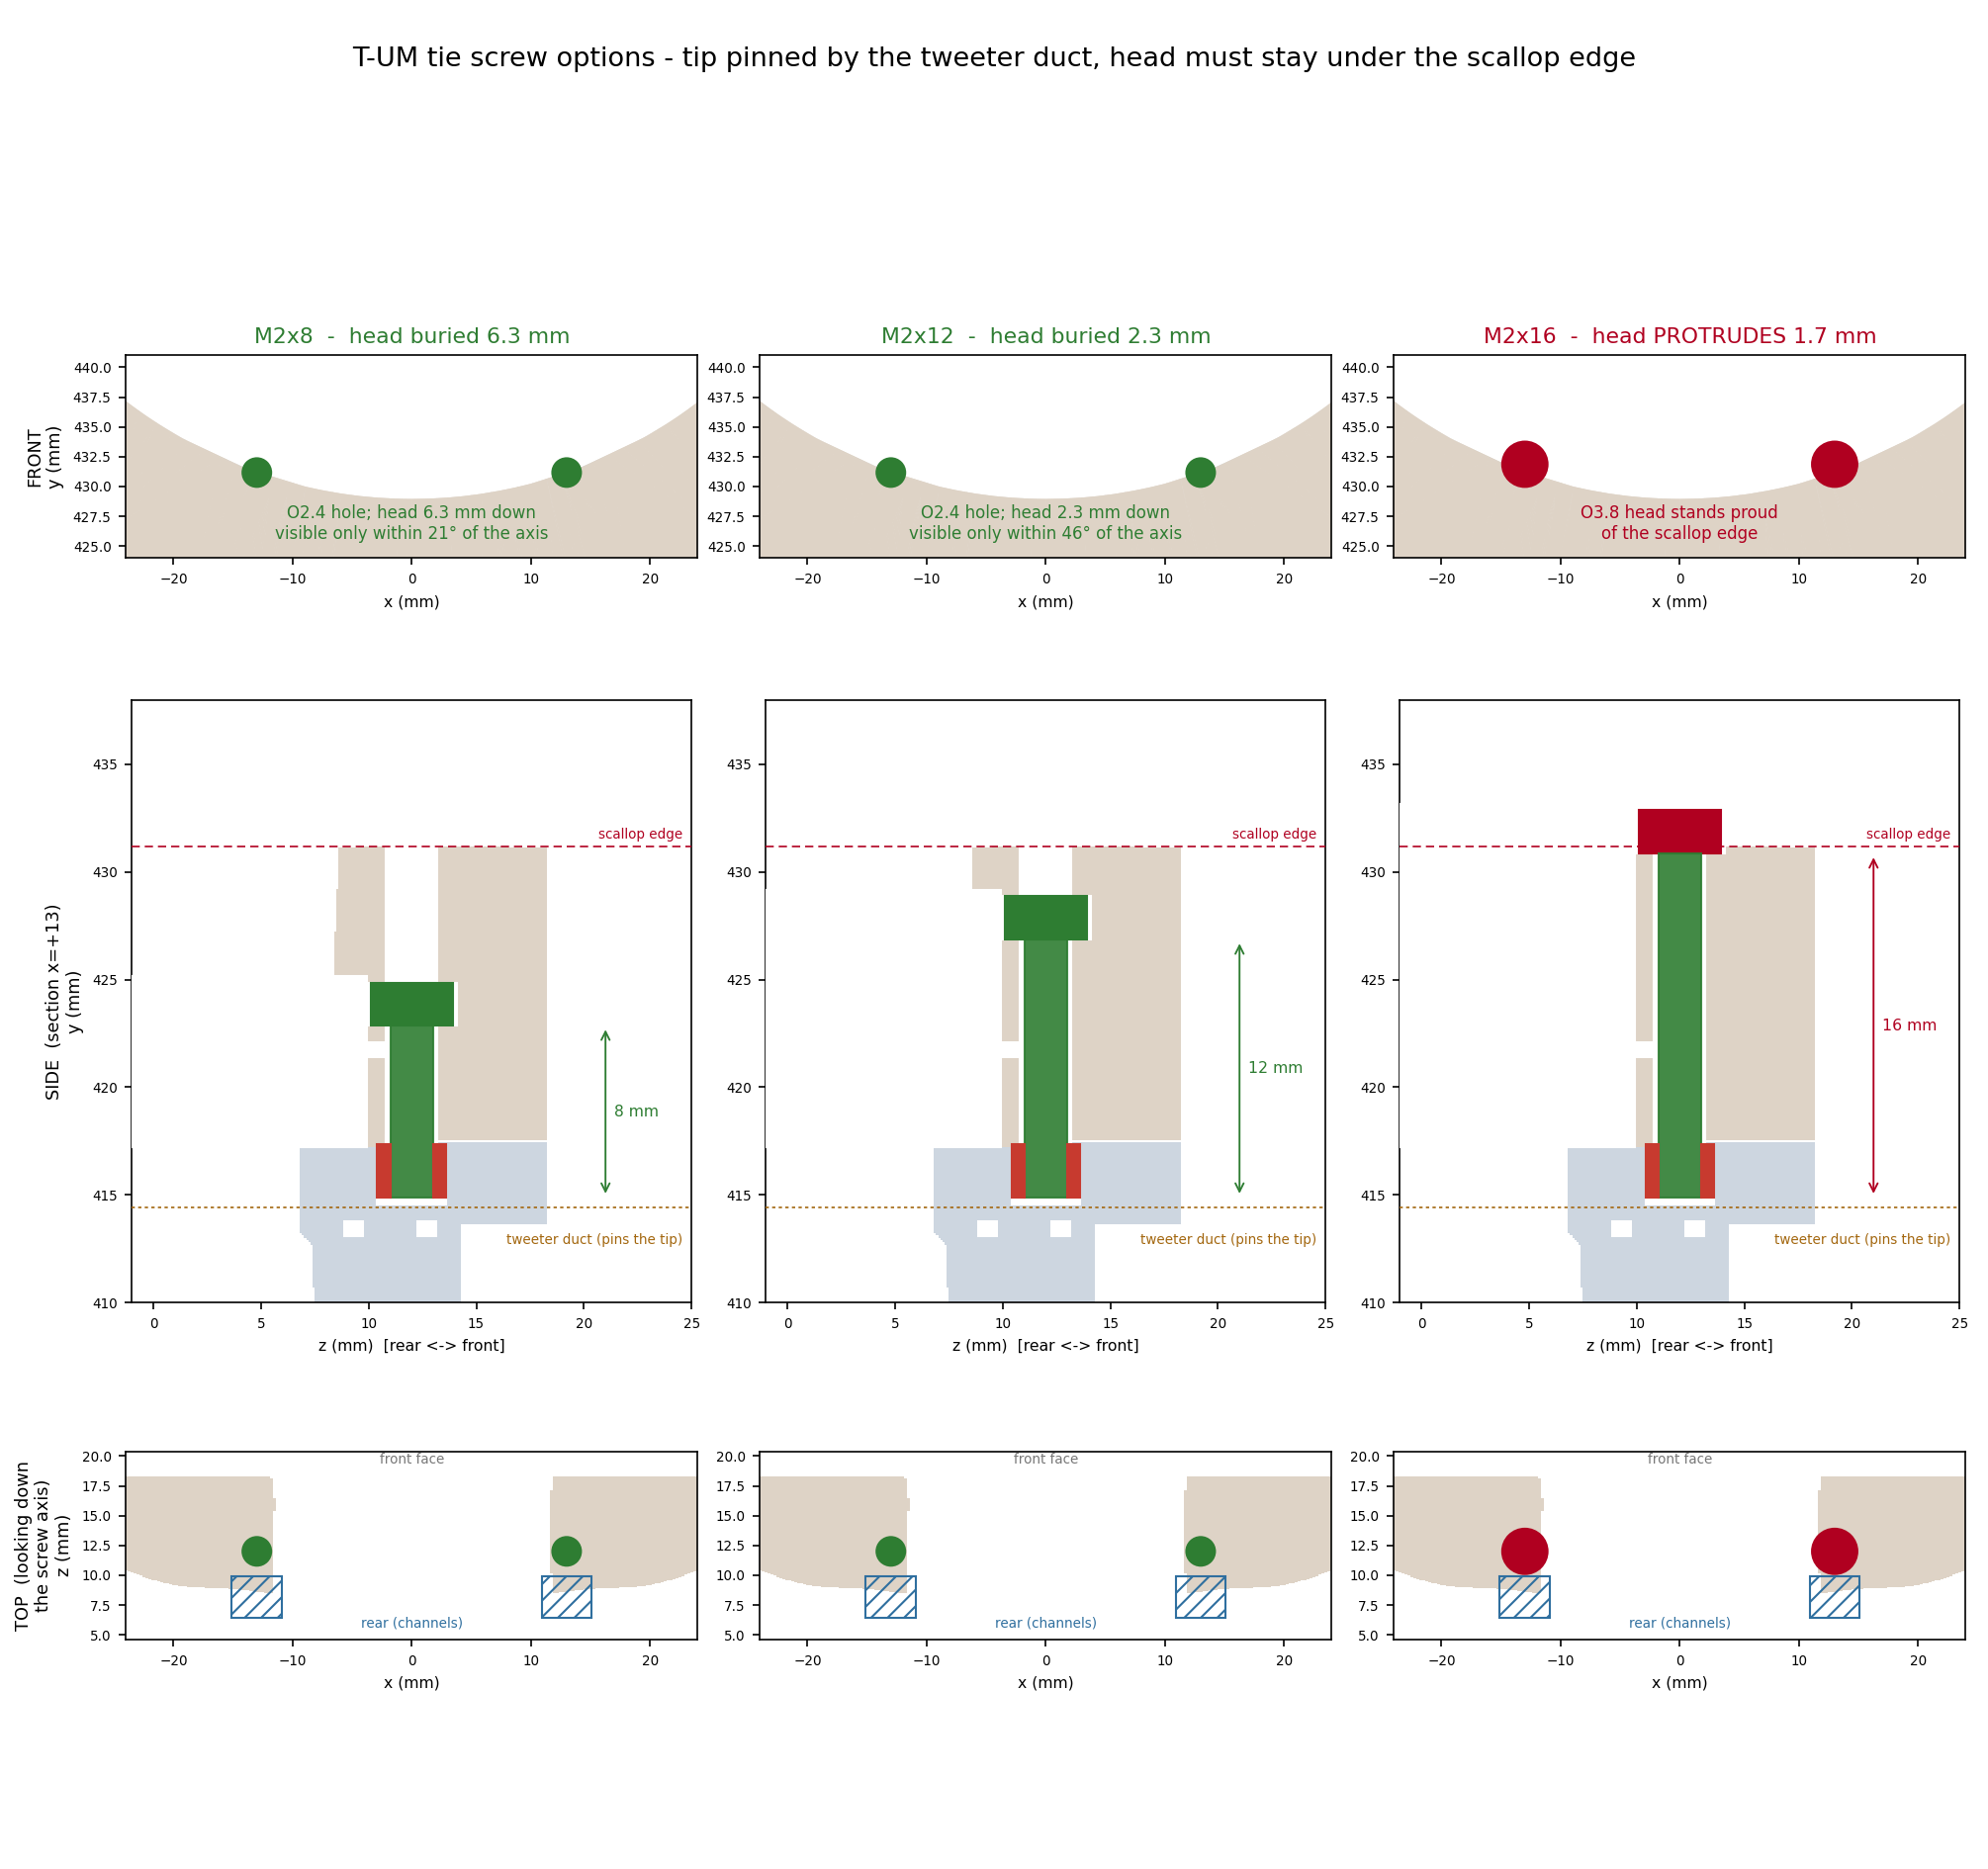

The Python source for this figure:
"""T-UM tie: M2x8 / M2x12 / M2x16 compared in three views.

Bodies come from the released meshes (the previous round's bores filled
back in); the fastener stack for each option is drawn analytically with
the tip pinned where the tweeter duct allows it.
"""
import json
import math
import struct
import sys

import numpy as np
import matplotlib
matplotlib.use("Agg")
import matplotlib.pyplot as plt
from matplotlib.collections import PolyCollection
from matplotlib.patches import Rectangle, Circle
from pathlib import Path

sys.path.insert(0, "src")
import lx521_baffle.obiwan.carriers as ca            # noqa: E402


def load_world(stem, state="floor_stand"):
    base = Path("build") / state / "stl" / stem
    with open(base.with_suffix(".stl"), "rb") as f:
        f.read(80)
        (n,) = struct.unpack("<I", f.read(4))
        rec = np.frombuffer(f.read(n * 50), dtype=np.uint8).reshape(n, 50)
    tris = rec[:, 12:48].copy().view("<f4").reshape(n, 3, 3).astype(float)
    d = json.load(open(str(base) + ".print.json"))
    t = np.asarray(d["stl_origin_translation_mm"], float)
    return (tris - t) * np.array([1.0, -1.0, -1.0])


def _bary(tris, u, v, iu, iv):
    a, b, c = tris[:, 0], tris[:, 1], tris[:, 2]
    d = ((b[:, iv] - c[:, iv]) * (a[:, iu] - c[:, iu])
         + (c[:, iu] - b[:, iu]) * (a[:, iv] - c[:, iv]))
    ok = np.abs(d) > 1e-12
    dd = np.where(ok, d, 1.0)
    w1 = ((b[:, iv] - c[:, iv]) * (u - c[:, iu])
          + (c[:, iu] - b[:, iu]) * (v - c[:, iv])) / dd
    w2 = ((c[:, iv] - a[:, iv]) * (u - c[:, iu])
          + (a[:, iu] - c[:, iu]) * (v - c[:, iv])) / dd
    w3 = 1.0 - w1 - w2
    h = ok & (w1 >= -1e-9) & (w2 >= -1e-9) & (w3 >= -1e-9)
    return h, w1, w2, w3


def cross_y(tris, x, z):
    h, w1, w2, w3 = _bary(tris, x, z, 0, 2)
    a, b, c = tris[:, 0], tris[:, 1], tris[:, 2]
    ys = np.sort(w1[h] * a[h][:, 1] + w2[h] * b[h][:, 1] + w3[h] * c[h][:, 1])
    return [(ys[i], ys[i + 1]) for i in range(0, len(ys) - 1, 2)]


def cross_z(tris, x, y):
    h, w1, w2, w3 = _bary(tris, x, y, 0, 1)
    a, b, c = tris[:, 0], tris[:, 1], tris[:, 2]
    zs = np.sort(w1[h] * a[h][:, 2] + w2[h] * b[h][:, 2] + w3[h] * c[h][:, 2])
    return [(zs[i], zs[i + 1]) for i in range(0, len(zs) - 1, 2)]


um, cres = load_world("obiwan_core_2_of_2_um_carrier"), \
    load_world("obiwan_addon_tweeter_crescent")
OLD_BORES_UM = [(409.036, 413.036, 2.2), (412.838, 417.770, 1.2)]
OLD_BORES_CR = [(417.220, 421.338, 1.6)]

X, Z = ca.T_UM_TIE_ABS_X, ca.T_UM_TIE_AXIS_Z
TIP = ca.T_UM_TIE_TIP_Y
MOUTH = ca.T_UM_TIE_INSERT_MOUTH_Y
BOTTOM = ca.T_UM_TIE_POCKET_BOTTOM_Y
CR_FACE, UM_FACE = ca.T_UM_TIE_CRES_FACE_Y, ca.T_UM_TIE_UM_FACE_Y
POCKET_D, KEY_D, CLR_D = (ca.T_UM_TIE_HEAD_POCKET_D,
                          ca.T_UM_TIE_KEY_BORE_D,
                          ca.T_UM_TIE_CLEARANCE_BORE_D)
HEAD_D = ca.T_UM_TIE_HEAD_D
CH_W = ca.T_UM_TIE_REAR_CHANNEL_W
CH_TOP = ca.T_UM_TIE_CHANNEL_TOP_Z
EDGE = max(hi for lo, hi in cross_y(cres, X, Z))

INK = "#3f3f3c"
UM_FILL = "#cdd6e0"
CR_FILL = "#ded3c6"
SCREW = "#2e7d32"
INSERT = "#c73a2f"
OK_C = "#2e7d32"
WARN_C = "#b97400"
BAD_C = "#b00020"

OPTIONS = []
for label, L, head_h in (("M2x8", 8, 2.0), ("M2x12", 12, 2.0),
                         ("M2x16", 16, 2.0)):
    seat = TIP + L
    top = seat + head_h
    key = EDGE - top
    if key < 0:
        color, verdict = BAD_C, f"head PROTRUDES {-key:.1f} mm"
    elif key < 1.5:
        color, verdict = WARN_C, "no key guidance"
    else:
        color, verdict = OK_C, f"head buried {key:.1f} mm"
    OPTIONS.append(dict(label=label, L=L, seat=seat, top=top, key=key,
                        color=color, verdict=verdict, head_h=head_h))

fig, axes = plt.subplots(3, 3, figsize=(13.4, 12.6), facecolor="white")

for col, opt in enumerate(OPTIONS):
    seat, top, key, color = opt["seat"], opt["top"], opt["key"], opt["color"]

    # ------------------------------------------------------------ FRONT
    ax = axes[0][col]
    ax.set_aspect("equal")
    for tris, fill in ((um, UM_FILL), (cres, CR_FILL)):
        ax.add_collection(PolyCollection(tris[:, :, :2], facecolors=fill,
                                         edgecolors="none", zorder=1))
    for sign in (-1, 1):
        if key >= 0:
            ax.add_patch(Circle((sign * X, EDGE), KEY_D / 2.0, color=color,
                                zorder=6))
        else:
            ax.add_patch(Circle((sign * X, top - opt["head_h"] / 2.0),
                                HEAD_D / 2.0, color=color, zorder=6))
    if key >= 0:
        cone = math.degrees(math.atan(KEY_D / max(key, 0.1)))
        caption = (f"O{KEY_D} hole; head {key:.1f} mm down\n"
                   f"visible only within {cone:.0f}\u00b0 of the axis")
    else:
        caption = "O3.8 head stands proud\nof the scallop edge"
    ax.text(0, 425.6, caption, fontsize=8, ha="center", color=color)
    ax.set_xlim(-24, 24)
    ax.set_ylim(424, 441)
    ax.set_title(f"{opt['label']}  -  {opt['verdict']}", fontsize=10.5,
                 color=color, pad=6)
    if col == 0:
        ax.set_ylabel("FRONT\ny (mm)", fontsize=8.5)
    ax.set_xlabel("x (mm)", fontsize=7.5)
    ax.tick_params(labelsize=6.5)

    # ------------------------------------------------------------- SIDE
    ax = axes[1][col]
    ax.set_aspect("equal")
    STEP = 0.10
    z = 6.8 + STEP / 2.0
    while z < 18.3:
        for tris, fill, olds in ((um, UM_FILL, OLD_BORES_UM),
                                 (cres, CR_FILL, OLD_BORES_CR)):
            for lo, hi in cross_y(tris, X, z):
                ax.add_patch(Rectangle((z - STEP / 2.0, lo), STEP, hi - lo,
                                       color=fill, lw=0, zorder=1))
            for y0, y1, r in olds:
                if abs(z - 11.0) < r:
                    ax.add_patch(Rectangle((z - STEP / 2.0, y0), STEP,
                                           y1 - y0, color=fill, lw=0,
                                           zorder=1))
        z += STEP
    # cuts
    ax.add_patch(Rectangle((CH_TOP - 12.0, CR_FACE - 0.3), 12.0,
                           top + 0.3 - (CR_FACE - 0.3), color="white",
                           zorder=3))
    ax.add_patch(Rectangle((Z - POCKET_D / 2.0, seat), POCKET_D, top - seat,
                           color="white", zorder=3))
    if key > 0:
        ax.add_patch(Rectangle((Z - KEY_D / 2.0, top), KEY_D,
                               EDGE + 0.6 - top, color="white", zorder=3))
    ax.add_patch(Rectangle((Z - CLR_D / 2.0, CR_FACE - 0.3), CLR_D,
                           seat + 0.2 - (CR_FACE - 0.3), color="white",
                           zorder=3))
    ax.add_patch(Rectangle((Z - 1.6, BOTTOM), 3.2, MOUTH - BOTTOM,
                           color="white", zorder=3))
    ax.add_patch(Rectangle((Z - 1.2, MOUTH), 2.4, UM_FACE + 0.3 - MOUTH,
                           color="white", zorder=3))
    # hardware
    ax.add_patch(Rectangle((Z - HEAD_D / 2.0, seat), HEAD_D, opt["head_h"],
                           color=color, zorder=5))
    ax.add_patch(Rectangle((Z - 1.0, TIP), 2.0, seat - TIP, color=SCREW,
                           alpha=0.9, zorder=5))
    for side in (-1, 1):
        ax.add_patch(Rectangle((Z + side * 1.0, TIP), side * 0.6,
                               MOUTH - TIP, color=INSERT, zorder=6))
    ax.axhline(EDGE, color=BAD_C, lw=0.8, ls=(0, (5, 3)), zorder=7)
    ax.text(24.6, EDGE + 0.4, "scallop edge", fontsize=6.5, color=BAD_C,
            ha="right")
    ax.axhline(414.39, color="#a3670f", lw=0.8, ls=(0, (2, 2)), zorder=7)
    ax.text(24.6, 412.7, "tweeter duct (pins the tip)", fontsize=6.5,
            color="#a3670f", ha="right")
    ax.annotate("", xy=(21.0, TIP), xytext=(21.0, seat),
                arrowprops=dict(arrowstyle="<->", color=color, lw=0.9))
    ax.text(21.4, (TIP + seat) / 2.0, f"{opt['L']} mm", fontsize=7.5,
            color=color, va="center")
    ax.set_xlim(-1.0, 25.0)
    ax.set_ylim(410, 438)
    if col == 0:
        ax.set_ylabel("SIDE  (section x=+13)\ny (mm)", fontsize=8.5)
    ax.set_xlabel("z (mm)  [rear <-> front]", fontsize=7.5)
    ax.tick_params(labelsize=6.5)

    # -------------------------------------------------------------- TOP
    ax = axes[2][col]
    ax.set_aspect("equal")
    for xs in np.arange(-24.0, 24.01, 0.25):
        for lo, hi in cross_z(cres, xs, EDGE - 0.4):
            ax.add_patch(Rectangle((xs - 0.13, lo), 0.26, hi - lo,
                                   color=CR_FILL, lw=0, zorder=1))
    for sign in (-1, 1):
        ax.add_patch(Rectangle((sign * X - CH_W / 2.0, 6.4), CH_W,
                               CH_TOP - 6.4, fill=False, ec="#2f6f9f",
                               lw=1.0, hatch="///", zorder=4))
        if key >= 0:
            ax.add_patch(Circle((sign * X, Z), KEY_D / 2.0, color=color,
                                zorder=6))
        else:
            ax.add_patch(Circle((sign * X, Z), HEAD_D / 2.0, color=color,
                                zorder=6))
    ax.text(0, 19.4, "front face", fontsize=6.5, ha="center", color="#777")
    ax.text(0, 5.6, "rear (channels)", fontsize=6.5, ha="center",
            color="#2f6f9f")
    ax.set_xlim(-24, 24)
    ax.set_ylim(4.6, 20.4)
    if col == 0:
        ax.set_ylabel("TOP  (looking down\nthe screw axis)\nz (mm)",
                      fontsize=8.5)
    ax.set_xlabel("x (mm)", fontsize=7.5)
    ax.tick_params(labelsize=6.5)

fig.suptitle("T-UM tie screw options - tip pinned by the tweeter duct, "
             "head must stay under the scallop edge",
             fontsize=13, y=0.975)
fig.tight_layout(rect=(0, 0, 1, 0.955))
out = "/Users/antor/.claude/jobs/4808081d/tmp/screw_options.png"
fig.savefig(out, dpi=150)
print("wrote", out)
for opt in OPTIONS:
    print(f"  {opt['label']:6} seat {opt['seat']:.2f} top {opt['top']:.2f} "
          f"key {opt['key']:+.2f}  {opt['verdict']}")
